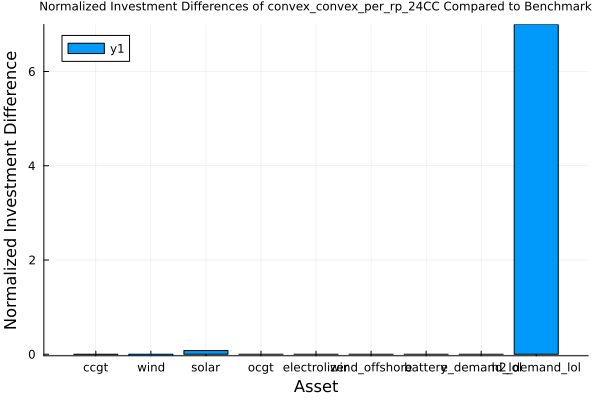

Source data for this figure (header and first rows):
asset, benchmark_solution, approximation_solution, diff
ccgt, 1.138, 1.135, -0.003026
wind, 2.539, 2.456, -0.03295
solar, 0.5675, 0.6119, 0.07816
ocgt, 0.0, 0.0, 0.0
electrolizer, 1.0, 1.0, 0.0
wind_offshore, 0.0, 0.0, 0.0
battery, 0.0, 0.0, 0.0
e_demand_lol, 0.0, 0.0, 0.0
h2_demand_lol, 0.0, 7.0, 7.0
